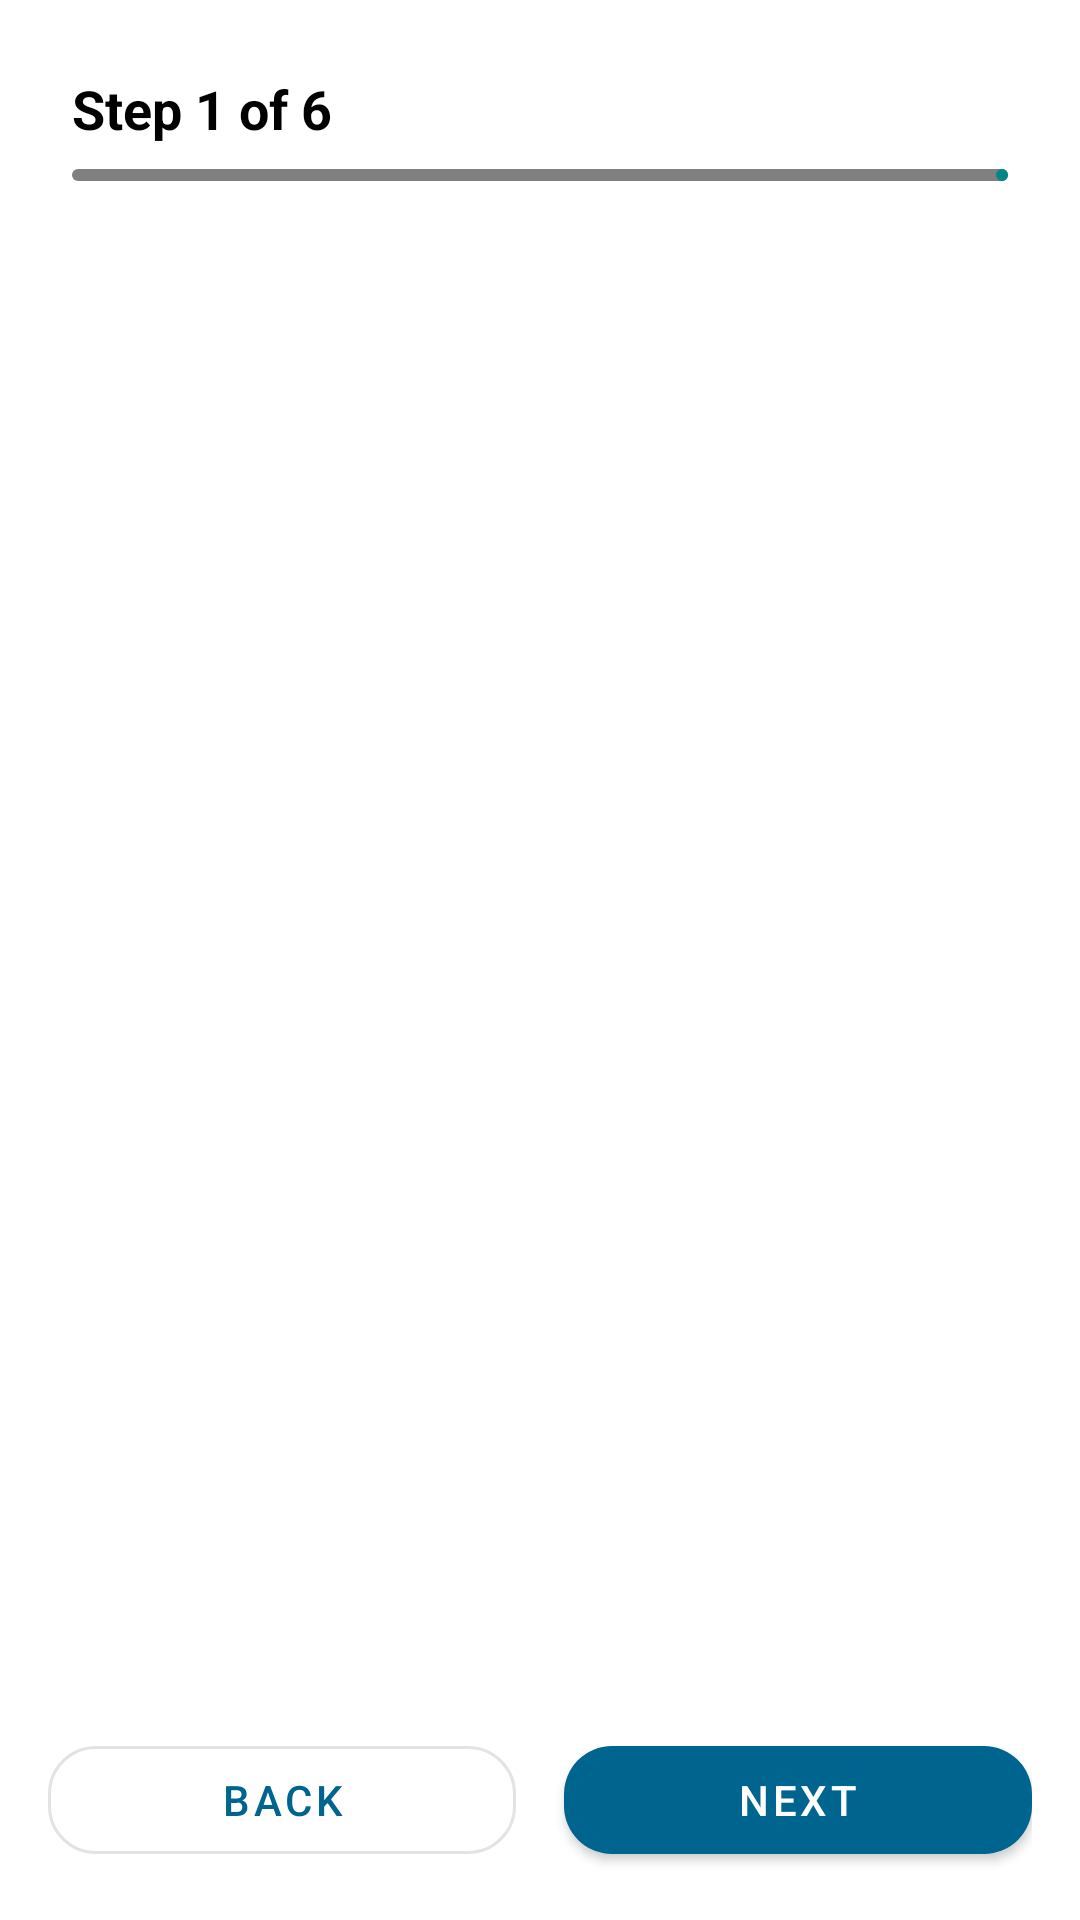

Here is an Android app screen rendered from its layout file. Give the layout XML and the strings, colors and styles it references.
<!-- AndroidManifest.xml: application theme Theme.LocatorChat -->
<!-- res/layout/activity_registration.xml -->
<?xml version="1.0" encoding="utf-8"?>
<LinearLayout xmlns:android="http://schemas.android.com/apk/res/android"
    xmlns:app="http://schemas.android.com/apk/res-auto"
    android:layout_width="match_parent"
    android:layout_height="match_parent"
    android:orientation="vertical"
    android:background="@android:color/white">

    <LinearLayout
        android:layout_width="match_parent"
        android:layout_height="wrap_content"
        android:orientation="vertical"
        android:padding="24dp">

        <TextView
            android:id="@+id/progressIndicator"
            android:layout_width="wrap_content"
            android:layout_height="wrap_content"
            android:text="Step 1 of 6"
            android:textSize="18sp"
            android:textColor="@android:color/black"
            android:textStyle="bold"
            android:layout_marginBottom="8dp" />

        <com.google.android.material.progressindicator.LinearProgressIndicator
            android:id="@+id/registrationProgress"
            android:layout_width="match_parent"
            android:layout_height="wrap_content"
            app:indicatorColor="@color/teal_700"
            app:trackColor="@color/gray"
            android:layout_marginBottom="16dp" />
    </LinearLayout>

    <FrameLayout
        android:id="@+id/stepContainer"
        android:layout_width="match_parent"
        android:layout_height="0dp"
        android:layout_weight="1" />

    <ProgressBar
        android:id="@+id/progressBar"
        android:layout_width="wrap_content"
        android:layout_height="wrap_content"
        android:visibility="gone"
        android:layout_gravity="center"
        style="?android:attr/progressBarStyleLarge" />

    <LinearLayout
        android:layout_width="match_parent"
        android:layout_height="wrap_content"
        android:orientation="horizontal"
        android:padding="16dp">

        <com.google.android.material.button.MaterialButton
            android:id="@+id/backButton"
            style="@style/Widget.MaterialComponents.Button.OutlinedButton"
            android:layout_width="0dp"
            android:layout_height="wrap_content"
            android:layout_weight="1"
            android:text="Back"
            app:cornerRadius="16dp" />

        <View
            android:layout_width="16dp"
            android:layout_height="1dp"/>

        <com.google.android.material.button.MaterialButton
            android:id="@+id/nextButton"
            style="@style/Widget.MaterialComponents.Button"
            android:layout_width="0dp"
            android:layout_height="wrap_content"
            android:layout_weight="1"
            android:text="Next"
            app:cornerRadius="16dp" />
    </LinearLayout>

</LinearLayout>
<!-- resources referenced by this layout -->
<resources>
  <color name="gray">#808080</color>
  <color name="teal_700">#FF018786</color>
  <style name="Theme.LocatorChat" parent="Theme.Material3.DayNight.NoActionBar">
          <item name="colorPrimary">@color/md_theme_light_primary</item>
          <item name="colorOnPrimary">@color/md_theme_light_onPrimary</item>
          <item name="android:colorBackground">@color/md_theme_light_background</item>
          <item name="colorOnBackground">@color/md_theme_light_onBackground</item>
          <item name="colorSurface">@color/md_theme_light_surface</item>
          <item name="colorOnSurface">@color/md_theme_light_onSurface</item>
          <item name="android:statusBarColor">?attr/colorPrimary</item>
      </style>
  <color name="md_theme_light_primary">#00658E</color>
  <color name="md_theme_light_onPrimary">#FFFFFF</color>
  <color name="md_theme_light_background">#F7FDFD</color>
  <color name="md_theme_light_onBackground">#191C1D</color>
  <color name="md_theme_light_surface">#F7FDFD</color>
  <color name="md_theme_light_onSurface">#191C1D</color>
</resources>
